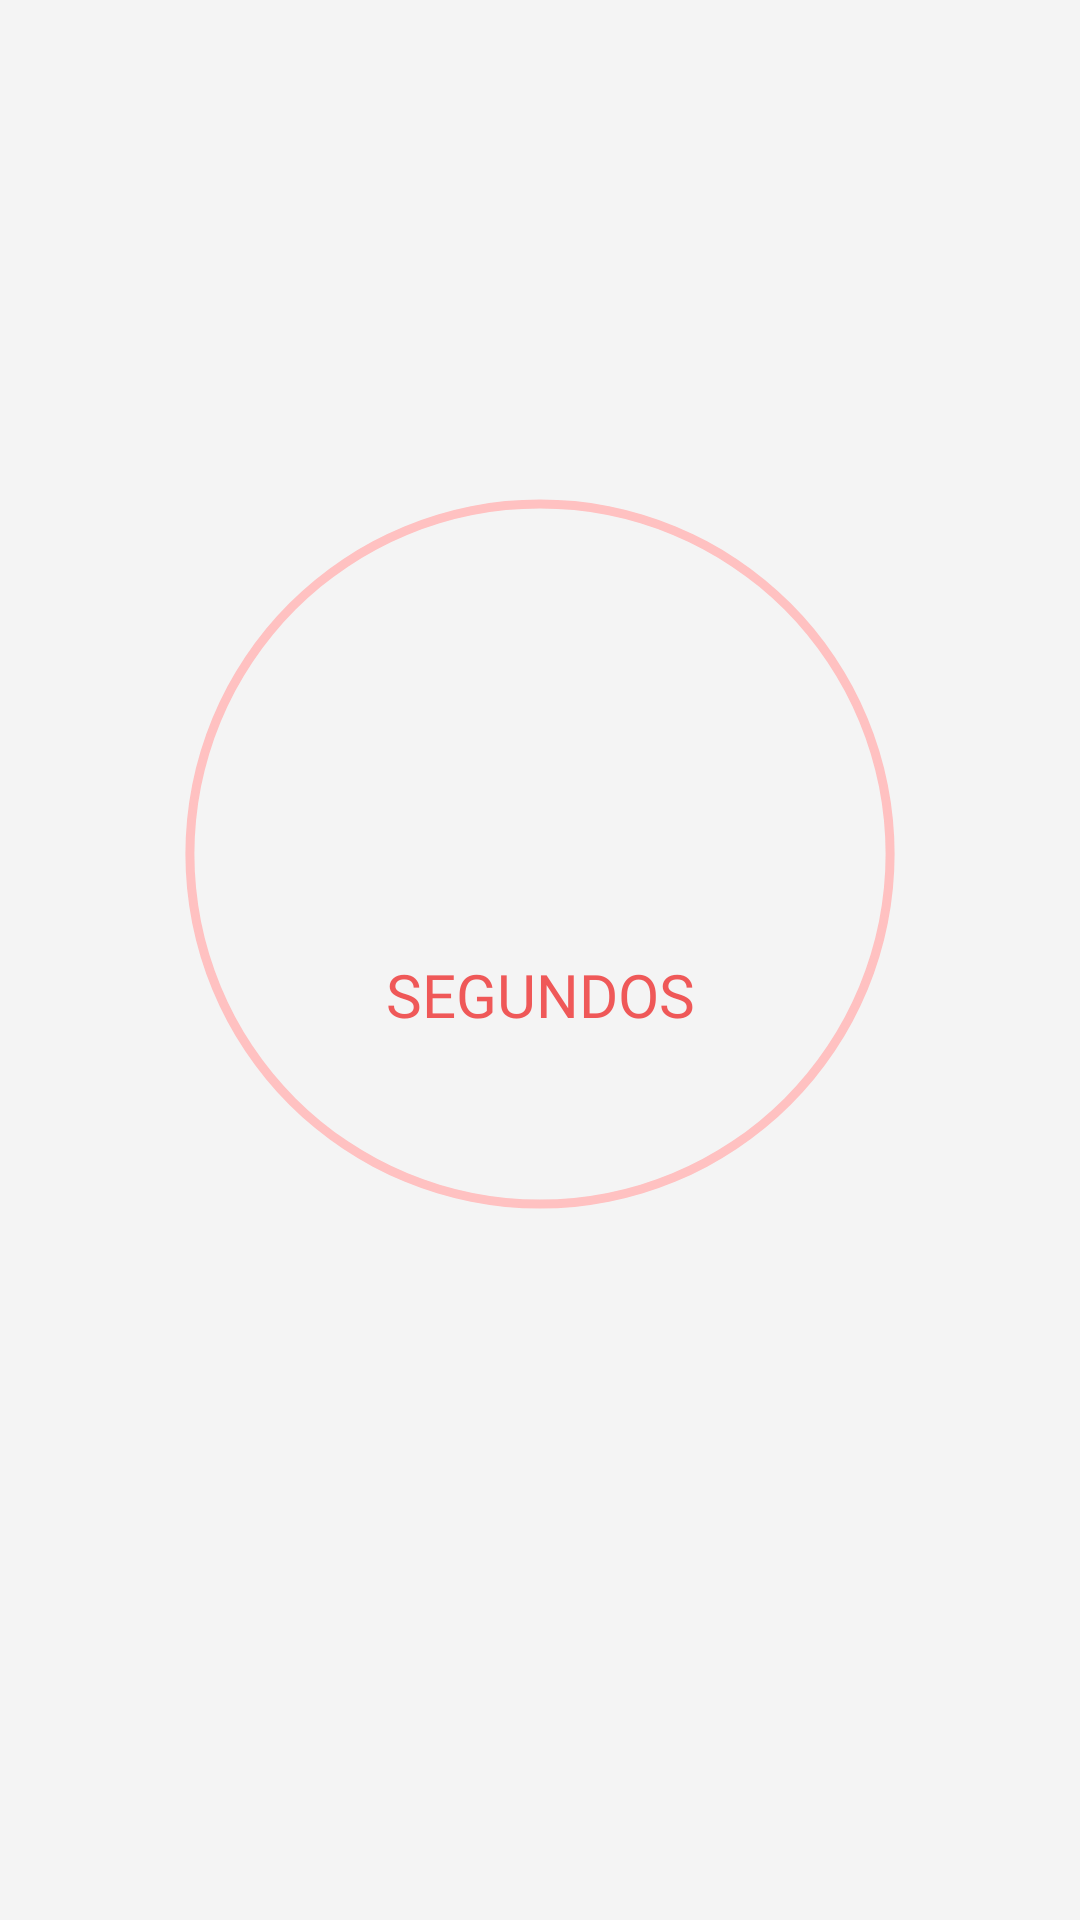

Produce the Android XML layout that renders to this screen, including the resource entries it uses.
<!-- AndroidManifest.xml: application theme Theme.LlegaBien -->
<!-- res/layout/fragment_fragmento_boton_emergencia.xml -->
<?xml version="1.0" encoding="utf-8"?>
<androidx.constraintlayout.widget.ConstraintLayout xmlns:android="http://schemas.android.com/apk/res/android"
    xmlns:app="http://schemas.android.com/apk/res-auto"
    xmlns:tools="http://schemas.android.com/tools"
    android:layout_width="match_parent"
    android:layout_height="match_parent"
    android:background="@color/blanco"
    tools:context=".frontend.botonEmergencia.fragmento.FragmentoBotonEmergencia">

    <androidx.constraintlayout.widget.Guideline
        android:id="@+id/guideline_fondoBlanco"
        android:layout_width="wrap_content"
        android:layout_height="wrap_content"
        android:orientation="horizontal"
        app:layout_constraintGuide_percent="0.88" />

    <androidx.constraintlayout.widget.Guideline
        android:id="@+id/guideline1_progressCircle"
        android:layout_width="wrap_content"
        android:layout_height="wrap_content"
        android:orientation="vertical"
        app:layout_constraintGuide_percent="0.1" />

    <androidx.constraintlayout.widget.Guideline
        android:id="@+id/guideline2_progressCircle"
        android:layout_width="wrap_content"
        android:layout_height="wrap_content"
        android:orientation="vertical"
        app:layout_constraintGuide_percent="0.9" />

    <ProgressBar
        android:id="@+id/progressCircle_btnEmergencia_activityMaps"
        style="?android:attr/progressBarStyleHorizontal"
        android:layout_width="0dp"
        android:layout_height="0dp"
        android:background="@drawable/circular_proggress_bottom"
        android:indeterminate="false"
        android:progressDrawable="@drawable/circular_progress_top"
        android:textAlignment="center"
        app:layout_constraintBottom_toBottomOf="parent"
        app:layout_constraintDimensionRatio="1:1"
        app:layout_constraintEnd_toEndOf="@id/guideline2_progressCircle"
        app:layout_constraintStart_toStartOf="@id/guideline1_progressCircle"
        app:layout_constraintTop_toTopOf="parent"
        app:layout_constraintVertical_bias="0.4" />

    <TextView
        android:id="@+id/textView_segundosFaltantes_activityMaps"
        android:layout_width="0dp"
        android:layout_height="0dp"
        android:fontFamily="@font/subtitulo"
        android:gravity="center"
        android:textColor="@color/rojo_claro"
        android:textSize="100sp"
        app:layout_constraintBottom_toBottomOf="parent"
        app:layout_constraintDimensionRatio="3:1"
        app:layout_constraintEnd_toEndOf="@id/guideline2_progressCircle"
        app:layout_constraintStart_toStartOf="@id/guideline1_progressCircle"
        app:layout_constraintTop_toTopOf="parent"
        app:layout_constraintVertical_bias="0.4" />

    <TextView
        android:id="@+id/textView_segundos_activityMaps"
        android:layout_width="0dp"
        android:layout_height="0dp"
        android:fontFamily="@font/titulo"
        android:gravity="center"
        android:text="@string/segundos_progressCircle"
        android:textColor="@color/rojo_claro"
        android:textSize="@dimen/text_size_subtitulo"
        app:layout_constraintBottom_toBottomOf="parent"
        app:layout_constraintDimensionRatio="8:1"
        app:layout_constraintEnd_toEndOf="@id/guideline2_progressCircle"
        app:layout_constraintStart_toStartOf="@id/guideline1_progressCircle"
        app:layout_constraintTop_toBottomOf="@id/textView_segundosFaltantes_activityMaps"
        app:layout_constraintVertical_bias="0" />


</androidx.constraintlayout.widget.ConstraintLayout>
<!-- resources referenced by this layout -->
<resources>
  <color name="blanco">#F4F4F4</color>
  <color name="rojo_claro">#EF5858</color>
  <dimen name="text_size_subtitulo">20sp</dimen>
  <!-- drawable circular_proggress_bottom (drawable) -->
  <?xml version="1.0" encoding="utf-8"?>
  <shape
      xmlns:android="http://schemas.android.com/apk/res/android"
      android:innerRadiusRatio="2.5"
      android:shape="ring"
      android:thickness="3dp"
      android:useLevel="false">
      <solid android:color="#FFC1C1" />
  </shape>
  <!-- drawable circular_progress_top (drawable) -->
  <?xml version="1.0" encoding="utf-8"?>
  <rotate
      xmlns:android="http://schemas.android.com/apk/res/android"
      android:fromDegrees="270"
      android:toDegrees="270">
  
      
      <shape
          android:innerRadiusRatio="2.5"
          android:shape="ring"
          android:thickness="8dp"
          android:useLevel="true">
          <solid android:color="#EF5858"/>
      </shape>
  
  </rotate>
  <string name="segundos_progressCircle">SEGUNDOS</string>
  <style name="Theme.LlegaBien" parent="Theme.AppCompat.DayNight.NoActionBar">
          <item name="android:statusBarColor">@color/morado_oscuro</item>
          <item name="android:navigationBarColor">@color/morado_oscuro</item>
          <item name="android:forceDarkAllowed" tools:targetApi="q">false</item>
      </style>
  <color name="morado_oscuro">#A778BB</color>
</resources>
